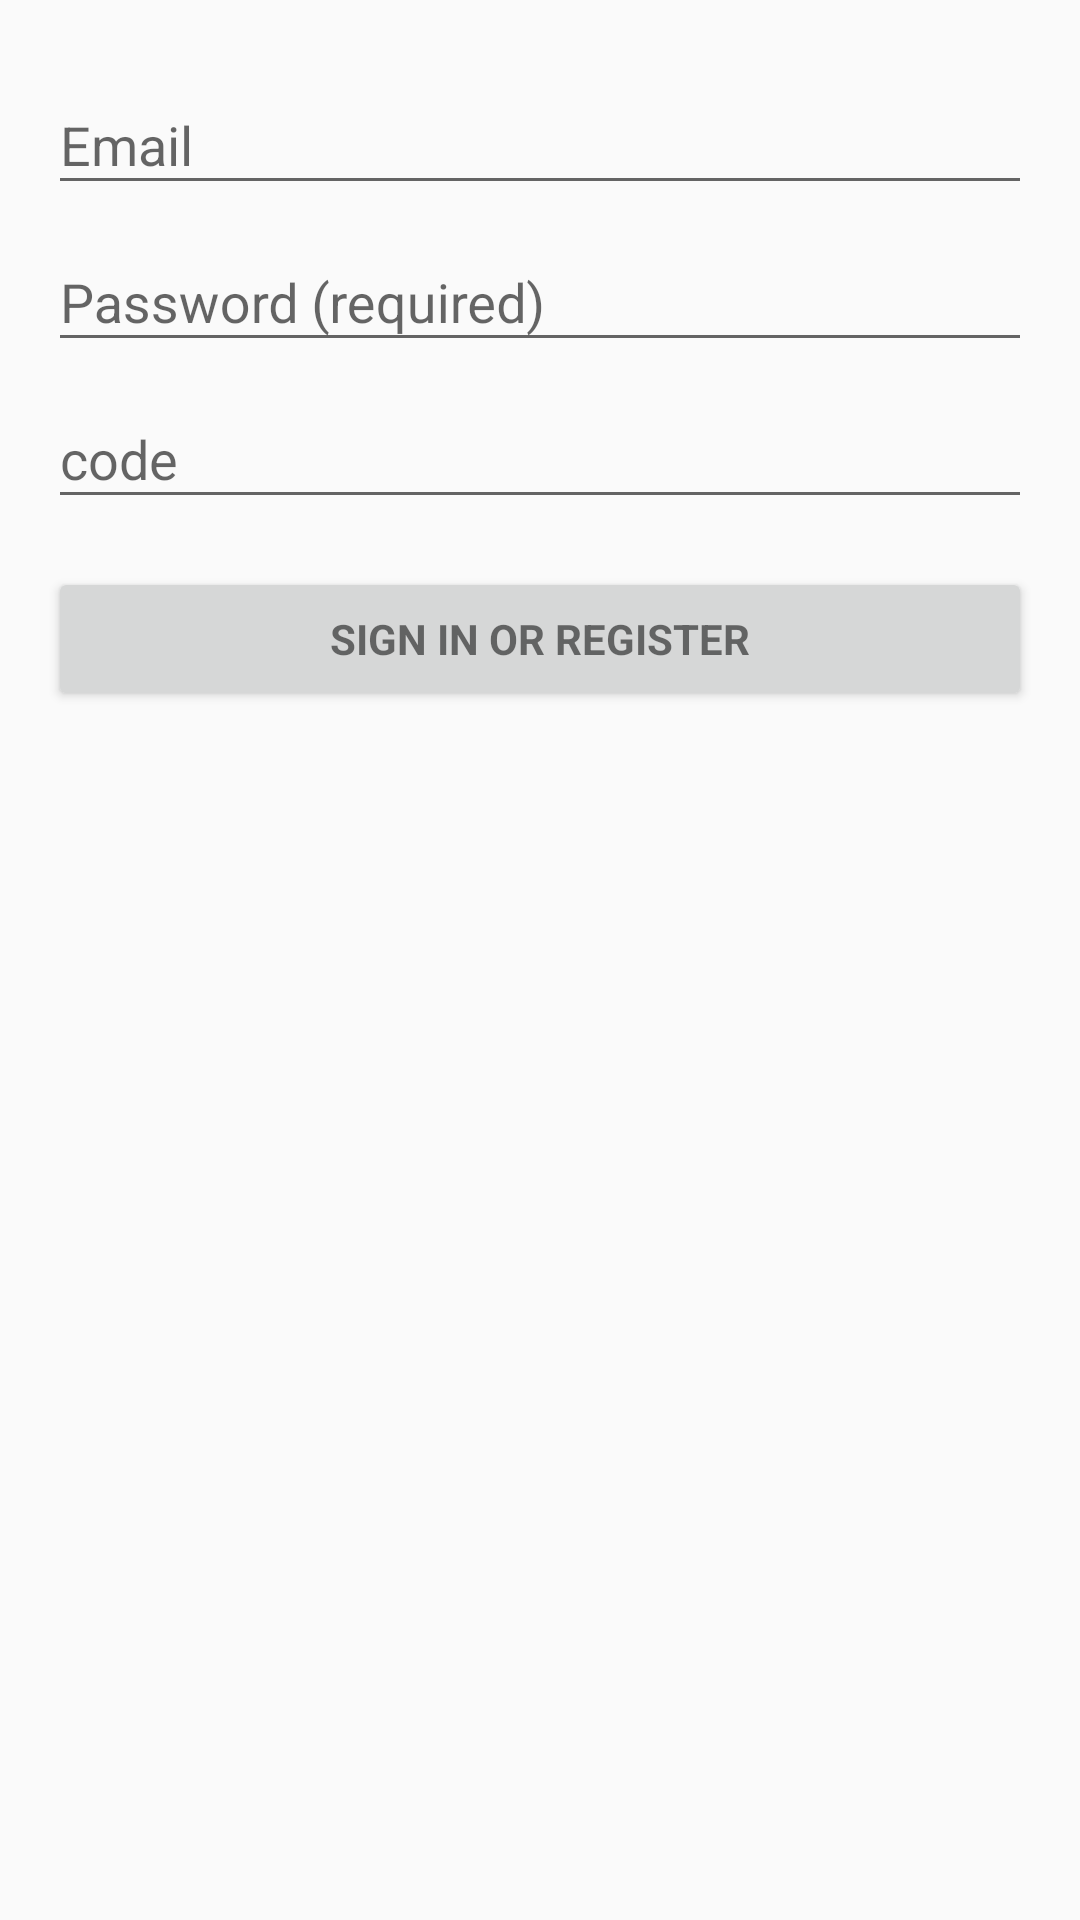

The Android layout XML behind this screen, and the referenced resources:
<!-- AndroidManifest.xml: application theme AppTheme -->
<!-- res/layout/activity_login.xml -->
<LinearLayout xmlns:android="http://schemas.android.com/apk/res/android"
              xmlns:tools="http://schemas.android.com/tools"
              android:layout_width="match_parent"
              android:layout_height="match_parent"
              android:gravity="center_horizontal"
              android:orientation="vertical"
              android:paddingBottom="@dimen/activity_vertical_margin"
              android:paddingLeft="@dimen/activity_horizontal_margin"
              android:paddingRight="@dimen/activity_horizontal_margin"
              android:paddingTop="@dimen/activity_vertical_margin"
              tools:context="com.example.sample.LoginActivity">

    
    <ProgressBar
        android:id="@+id/login_progress"
        style="?android:attr/progressBarStyleLarge"
        android:layout_width="wrap_content"
        android:layout_height="wrap_content"
        android:layout_marginBottom="8dp"
        android:visibility="gone"/>

    <ScrollView
        android:id="@+id/login_form"
        android:layout_width="match_parent"
        android:layout_height="match_parent">

        <LinearLayout
            android:id="@+id/email_login_form"
            android:layout_width="match_parent"
            android:layout_height="wrap_content"
            android:orientation="vertical">

            <com.google.android.material.textfield.TextInputLayout
                android:layout_width="match_parent"
                android:layout_height="wrap_content">

                <AutoCompleteTextView
                    android:id="@+id/email"
                    android:layout_width="match_parent"
                    android:layout_height="wrap_content"
                    android:hint="@string/prompt_email"
                    android:inputType="textEmailAddress"
                    android:maxLines="1"
                    android:singleLine="true"/>

            </com.google.android.material.textfield.TextInputLayout>

            <com.google.android.material.textfield.TextInputLayout
                android:layout_width="match_parent"
                android:layout_height="wrap_content">

                <EditText
                    android:id="@+id/password"
                    android:layout_width="match_parent"
                    android:layout_height="wrap_content"
                    android:hint="@string/prompt_password"
                    android:imeActionId="2"
                    android:imeActionLabel="@string/action_sign_in_short"
                    android:imeOptions="actionUnspecified"
                    android:inputType="textPassword"
                    android:maxLines="1"
                    android:singleLine="true"/>

            </com.google.android.material.textfield.TextInputLayout>

            <com.google.android.material.textfield.TextInputLayout
                android:layout_width="match_parent"
                android:layout_height="wrap_content">

                <EditText
                    android:id="@+id/code"
                    android:layout_width="match_parent"
                    android:layout_height="wrap_content"
                    android:hint="code"
                    android:imeActionId="2"
                    android:imeActionLabel="@string/action_sign_in_short"
                    android:imeOptions="actionUnspecified"
                    android:inputType="text"
                    android:maxLines="1"
                    android:singleLine="true"/>

            </com.google.android.material.textfield.TextInputLayout>

            <Button
                android:id="@+id/email_sign_in_button"
                style="?android:textAppearanceSmall"
                android:layout_width="match_parent"
                android:layout_height="wrap_content"
                android:layout_marginTop="16dp"
                android:text="@string/action_sign_in"
                android:textStyle="bold"/>

        </LinearLayout>
    </ScrollView>
</LinearLayout>
<!-- resources referenced by this layout -->
<resources>
  <dimen name="activity_horizontal_margin">16dp</dimen>
  <dimen name="activity_vertical_margin">16dp</dimen>
  <string name="action_sign_in">Sign in or register</string>
  <string name="action_sign_in_short">Sign in</string>
  <string name="prompt_email">Email</string>
  <string name="prompt_password">Password (required)</string>
  <style name="AppTheme" parent="Theme.AppCompat.Light.DarkActionBar">
          
          <item name="colorPrimary">@color/colorPrimary</item>
          <item name="colorPrimaryDark">@color/colorPrimaryDark</item>
          <item name="colorAccent">@color/colorAccent</item>
      </style>
  <color name="colorPrimary">#3F51B5</color>
  <color name="colorPrimaryDark">#303F9F</color>
  <color name="colorAccent">#FF4081</color>
</resources>
